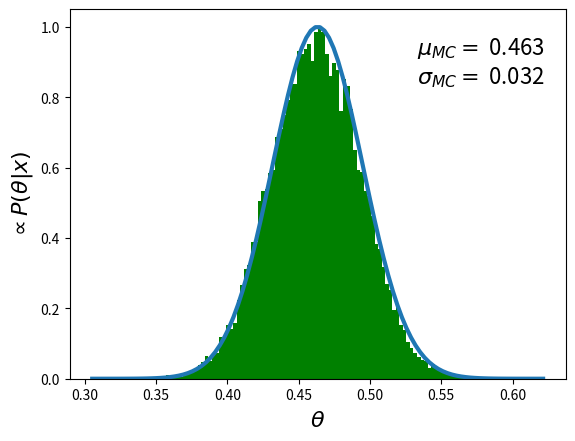
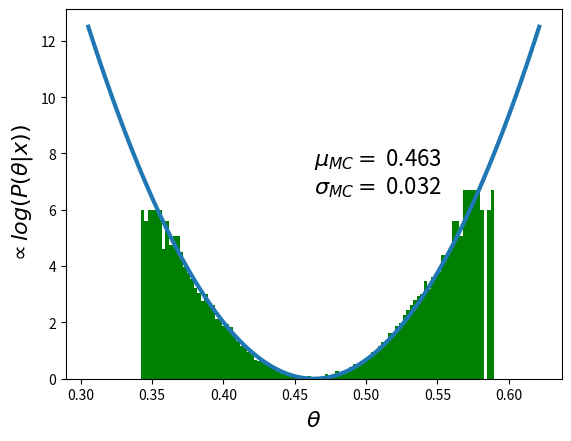
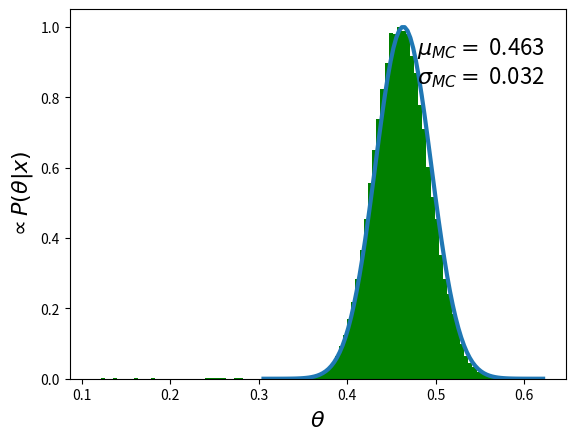
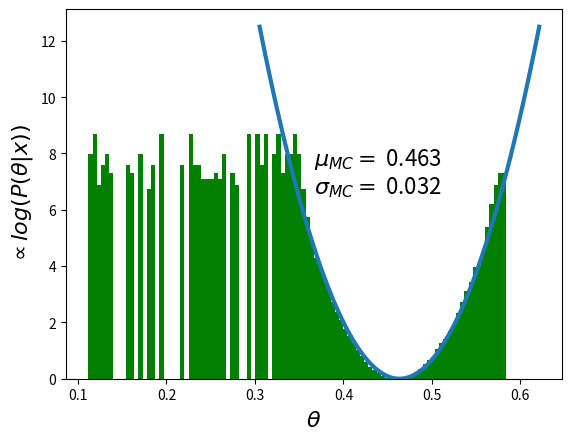
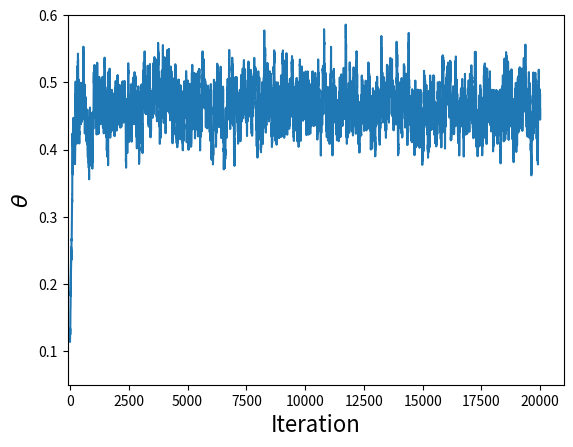
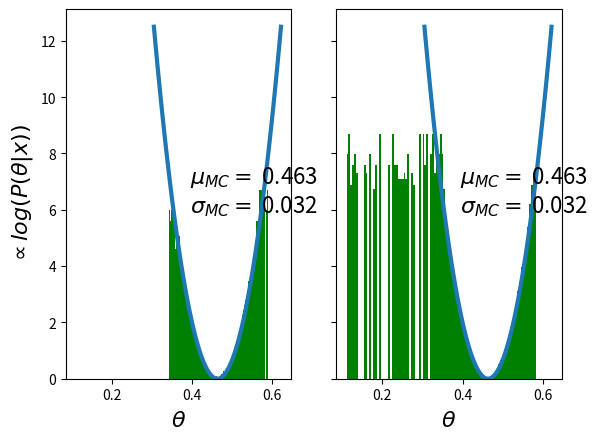

These charts were generated, in order, by the following Python code:
import math
import random
from argparse import ArgumentParser

import numpy
import matplotlib.pyplot as plt


def simulate_experiment(mean, stdev, N):
	""" Generate values for N independently Gaussian distributed 'measurements' """
	random.seed(0)
	data = [random.gauss(mean, stdev) for i in range(N)]

	return data

def sigma_range(mean, stdev, width):
	""" Find range of x values to be included, based on number of standard deviations to be included """
	lower = mean - width * stdev
	upper = mean + width * stdev
	bounds = {'min': lower, 'max': upper}

	return bounds

def posterior_info(sample_mean, prior_stdev, sample_size, population_stdev):
	""" Calculate the posterior mean and standard deviation """
	posterior_stdev = (1/(prior_stdev**2) + sample_size/(population_stdev**2))**(-1/2)
	posterior_mean = sample_mean * prior_stdev**2 / (prior_stdev**2 + population_stdev**2/sample_size)
	posterior_stats = {'mean': posterior_mean, 'stdev': posterior_stdev}

	return posterior_stats

def setup(population_mean, population_stdev, sample_size, prior_stdev, width):
	data = simulate_experiment(population_mean, population_stdev, sample_size)
	sample_mean = numpy.mean(data)
	posterior_stats = posterior_info(sample_mean, prior_stdev, sample_size, population_stdev)
	theta_range = sigma_range(posterior_stats['mean'], posterior_stats['stdev'], width)

	return posterior_stats, theta_range

def analytical(posterior_stats, theta_range, data_points):
	""" Generate theta values within desired range and calculate corresponding posteriors """
	thetas = numpy.linspace(theta_range['min'], theta_range['max'], data_points)
	posteriors = numpy.exp(-0.5 * ((thetas - posterior_stats['mean'])/posterior_stats['stdev'])**2)

	return thetas, posteriors

def rejection_sampling(posterior_stats, theta_range, iterations):
	""" Numerical solution (Rejection sampling) """
	posterior_min = 0
	posterior_max = 1

	# Generate random uniformly distributed x and y coordinates in appropriate ranges
	x = [random.uniform(theta_range['min'], theta_range['max']) for _ in range(iterations)]
	y = [random.uniform(posterior_min, posterior_max) for _ in range(iterations)]

	# Calculate posterior at each x value
	comparison_posterior = [calculate_posterior(i, posterior_stats) for i in x]
	x_accepts = []
	for i,j,k in zip(x,y,comparison_posterior):
		if j <= k:
			x_accepts.append(i)

	return x_accepts

def generate_candidate(theta_current, proposal_stdev):
	""" Generate a candidate theta value """
	theta_proposed = random.gauss(theta_current, proposal_stdev)

	return theta_proposed

def calculate_posterior(theta, posterior_stats):
	""" Calculate the value of the posterior for a given theta and posterior mean and standard deviation """
	posterior = math.exp(-0.5 * ((theta - posterior_stats['mean'])/posterior_stats['stdev'])**2) 

	return posterior

def calculate_acceptance_probability(posterior_current, posterior_proposed):
	""" Calculate 'probability' of accepting proposed theta """
	acceptance_probability = posterior_proposed / posterior_current

	return acceptance_probability

def metropolis_hastings(posterior_stats, theta_initial, proposal_stdev, iterations):
	""" Numerical solution (Metropolis-Hastings algorithm) """	
	
	thetas_mh = []
	# For burn-in plot
	posteriors_mh = []
	theta_current = theta_initial
	posterior_current = calculate_posterior(theta_current, posterior_stats)
	# For acceptance rate plot
	accepts = 0
	for i in range(iterations):
		theta_proposed = generate_candidate(theta_current, proposal_stdev)
		posterior_proposed = calculate_posterior(theta_proposed, posterior_stats)
		acceptance_probability = calculate_acceptance_probability(posterior_current, posterior_proposed)

		# Always accept proposed value if it is more likely than current value
		# If proposed value less likely than current value, accept with probability 'acceptance_proability'
		if (acceptance_probability >= 1) or (random.uniform(0,1) <= acceptance_probability):
			theta_current = theta_proposed
			posterior_current = posterior_proposed
			accepts += 1
		
		thetas_mh.append(theta_current)
		posteriors_mh.append(posterior_current)

	return thetas_mh, posteriors_mh, accepts

def plot_rejection_sampling(thetas, posteriors, x_accepts, bins):
	""" Plot analytical solution and rejection sampling solution on same graph """
	fig, ax = plt.subplots()
	plt.plot(thetas, posteriors, linewidth=3)
	
	#Rejection sampling plot
	hist, bin_edges = numpy.histogram(x_accepts, bins)	
	bin_width = bin_edges[1] - bin_edges[0]
	hist = hist / max(hist)
	ax.bar(bin_edges[:-1], hist, bin_width, color='green')

	# Create strings to show numerical mean and standard deviation on graphs
	mean = numpy.mean(x_accepts)
	stdev = numpy.std(x_accepts)
	display_string = ('$\mu_{{MC}} =$ {0:.3f} \n$\sigma_{{MC}} =$ {1:.3f}').format(mean, stdev)

	plt.xlabel(r'$\theta$', fontsize=16)
	plt.ylabel(r'$\propto P(\theta|x)$', fontsize=16)
	plt.text(0.7, 0.8, display_string, transform=ax.transAxes, fontsize=16)
	plt.savefig('rejection.png', bbox_inches='tight')
	plt.show()
	

def plot_metropolis_hastings(thetas, posteriors, thetas_mh, bins):
	""" Plot analytical solution and Metropolis-Hastinga solution on same graph """
	fig, ax = plt.subplots()
	plt.plot(thetas, posteriors, linewidth=3)

	# Metropolis-Hastings plot
	hist, bin_edges = numpy.histogram(thetas_mh, bins)	
	bin_width = bin_edges[1] - bin_edges[0]
	hist = hist / max(hist)
	ax.bar(bin_edges[:-1], hist, bin_width, color='green')

	# Create strings to show numerical mean and standard deviation on graphs
	mean = numpy.mean(thetas_mh)
	stdev = numpy.std(thetas_mh)
	display_string = ('$\mu_{{MC}} =$ {0:.3f} \n$\sigma_{{MC}} =$ {1:.3f}').format(mean, stdev)

	plt.xlabel(r'$\theta$', fontsize=16)
	plt.ylabel(r'$\propto P(\theta|x)$', fontsize=16)
	plt.text(0.7, 0.8, display_string, transform=ax.transAxes, fontsize=16)
	plt.savefig('metropolishastings.png', bbox_inches='tight')
	plt.show()

def plot_log(thetas, posteriors, numerical_thetas, bins):
	""" Plot logarithm of histogram for numerical methods """
	fig, ax = plt.subplots()
	plt.plot(thetas, -numpy.log(posteriors), linewidth=3)

	hist, bin_edges = numpy.histogram(numerical_thetas, bins)	
	bin_width = bin_edges[1] - bin_edges[0]
	hist = hist / max(hist)
	plt.bar(bin_edges[:-1], -numpy.log(hist), bin_width, color='green')

	# Create strings to show numerical mean and standard deviation on graphs
	mean = numpy.mean(numerical_thetas)
	stdev = numpy.std(numerical_thetas)
	display_string = ('$\mu_{{MC}} =$ {0:.3f} \n$\sigma_{{MC}} =$ {1:.3f}').format(mean, stdev)

	plt.xlabel(r'$\theta$', fontsize=16)
	plt.ylabel(r'$\propto log(P(\theta|x))$', fontsize=16)
	plt.text(0.5, 0.5, display_string, transform=ax.transAxes, fontsize=16)
	plt.savefig('recentlog.png', bbox_inches='tight')
	plt.show()

def plot_log_both(thetas, posteriors, thetas_r, thetas_mh, bins):
	""" Plot logarithm of histogram for both numerical methods in one figure"""
	fig, (ax1, ax2) = plt.subplots(1, 2, sharex=True, sharey=True)
		
	# Create strings to show numerical mean and standard deviation on graphs
	mean_r = numpy.mean(thetas_r)
	stdev_r = numpy.std(thetas_r)
	display_string_r = ('$\mu_{{MC}} =$ {0:.3f} \n$\sigma_{{MC}} =$ {1:.3f}').format(mean_r, stdev_r)

	mean_mh = numpy.mean(thetas_mh)
	stdev_mh = numpy.std(thetas_mh)
	display_string_mh = ('$\mu_{{MC}} =$ {0:.3f} \n$\sigma_{{MC}} =$ {1:.3f}').format(mean_mh, stdev_mh)
	# Position relative to axes (0,1)
	text_x = 0.55
	text_y = 0.45

	# Rejection sampling plot
	ax1.plot(thetas, -numpy.log(posteriors), linewidth=3)

	hist, bin_edges = numpy.histogram(thetas_r, bins)	
	bin_width = bin_edges[1] - bin_edges[0]
	hist = hist / max(hist)
	ax1.bar(bin_edges[:-1], -numpy.log(hist), bin_width, color='green')
	ax1.text(text_x, text_y, display_string_r, transform=ax1.transAxes, fontsize=16)

	ax1.set_xlabel(r'$\theta$', fontsize=16)
	ax1.set_ylabel(r'$\propto log(P(\theta|x))$', fontsize=16)

	# Metropolis-Hastings plot
	ax2.plot(thetas, -numpy.log(posteriors), linewidth=3)

	hist, bin_edges = numpy.histogram(thetas_mh, bins)	
	bin_width = bin_edges[1] - bin_edges[0]
	hist = hist / max(hist)
	ax2.bar(bin_edges[:-1], -numpy.log(hist), bin_width, color='green')
	ax2.text(text_x, text_y, display_string_mh, transform=ax2.transAxes, fontsize=16)

	ax2.set_xlabel(r'$\theta$', fontsize=16)

	plt.savefig('bothlogs.png')
	plt.show()

def plot_burn_in(iterations, thetas_mh, posteriors_mh):
	""" Burn-in plot for Metropolis-Hastings method """
	step = list(range(1, len(thetas_mh)+1))
	
	plt.plot(range(20000), thetas_mh[1:20001])
	plt.xlim(-100)
	plt.ylim(0.05, 0.6)

	plt.xlabel('Iteration', fontsize=16)
	plt.ylabel(r'$\theta$', fontsize=16)
	plt.savefig('burnin.png', bbox_inches='tight')
	plt.show()

def proposal_stdev_effects(posterior_stats, theta_initial, iterations, proposal_stdev_min = 0.06, proposal_stdev_max = 0.26, data_points = 20):
	""" Returns data showing effects of changing the standard deviation of the proposal distribution """
	mh_stdevs = []
	acceptance_rates = []
	proposal_stdevs = []
	proposal_stdev_interval = (proposal_stdev_max - proposal_stdev_min) / data_points
	proposal_stdev = proposal_stdev_min
	for i in range(data_points):
		thetas_mh, posteriors_mh, accepts = metropolis_hastings(posterior_stats, theta_initial, proposal_stdev, iterations)

		acceptance_rates.append(accepts / iterations)
		proposal_stdevs.append(proposal_stdev)
		mh_stdevs.append(numpy.std(posteriors_mh)) 

		proposal_stdev = proposal_stdev + proposal_stdev_interval

	return(proposal_stdevs, acceptance_rates, mh_stdevs)
	
def plot_proposal(proposal_stdevs, acceptance_rates, mh_stdevs):
	""" Plots showing effect of changing te standard deviation of the proposal distribution """
	plt.figure()
	plt.subplot(1, 2, 1)
	# Plot acceptance rate for different standard deviations of the proposal distribution 
	plt.plot(proposal_stdevs, acceptance_rates, marker='x', linestyle='none')
	plt.xlabel('Proposal Standard Deviation')
	plt.ylabel('Acceptance Ratio')

	plt.subplot(1, 2, 2)
	# Plot standard devation of posterior from MH method against that of proposal distribution 
	plt.plot(proposal_stdevs, mh_stdevs, marker='x', linestyle='none')
	plt.xlabel('Proposal Standard Deviation')
	plt.ylabel('Posterior Standard Deviation')
	plt.savefig('proposalstdev.png', bbox_inches='tight')
	plt.show()
	

def main():

	# Use command line arguments to determine which parts of code to run
	modes = ['rejection', 'metropolis_hastings', 'all', 'proposal']
	parser = ArgumentParser(description='One dimensional MCMC')
	parser.add_argument('--mode', type=str, default='all', choices=modes, help='Specify which section of the program to run.')
	args = parser.parse_args()

	population_mean = 0.5
	population_stdev = 0.1
	sample_size = 10
	prior_stdev = 1

	bins = 100
	# Number of stdevs from the mean over which analytical and rejection sampling results will be found
	width = 5
	iterations = 100000

	posterior_stats, theta_range = setup(population_mean, population_stdev, sample_size, prior_stdev, width)

	# Analytical
	data_points = 100
	thetas, posteriors = analytical(posterior_stats, theta_range, data_points)

	if (args.mode == 'rejection') or (args.mode == 'all'):
		# Rejection sampling
		x_accepts = rejection_sampling(posterior_stats, theta_range, iterations)
		plot_rejection_sampling(thetas, posteriors, x_accepts, bins)
		plot_log(thetas, posteriors, x_accepts, bins)

	if (args.mode == 'metropolis_hastings') or (args.mode == 'proposal') or (args.mode == 'all'):
		# Variables required by metropolis and proposal
		theta_initial = 0.1
		
	if (args.mode == 'metropolis_hastings') or (args.mode == 'all'):
		# Metropolis-Hastings
		proposal_stdev = 0.01
		thetas_mh, posteriors_mh, accepts = metropolis_hastings(posterior_stats, theta_initial, proposal_stdev, iterations)
		plot_metropolis_hastings(thetas, posteriors, thetas_mh, bins)
		plot_log(thetas, posteriors, thetas_mh, bins)

		plot_burn_in(iterations, thetas_mh, posteriors_mh)
	
	if (args.mode =='all'):
		plot_log_both(thetas, posteriors, x_accepts, thetas_mh, bins)

	if (args.mode == 'proposal'):
		# Effects of changing the proposal distributions standard deviation
		proposal_stdevs, acceptance_rates, mh_stdevs = proposal_stdev_effects(posterior_stats, theta_initial, iterations)
		plot_proposal(proposal_stdevs, acceptance_rates, mh_stdevs)

if __name__ == '__main__':
	main()
